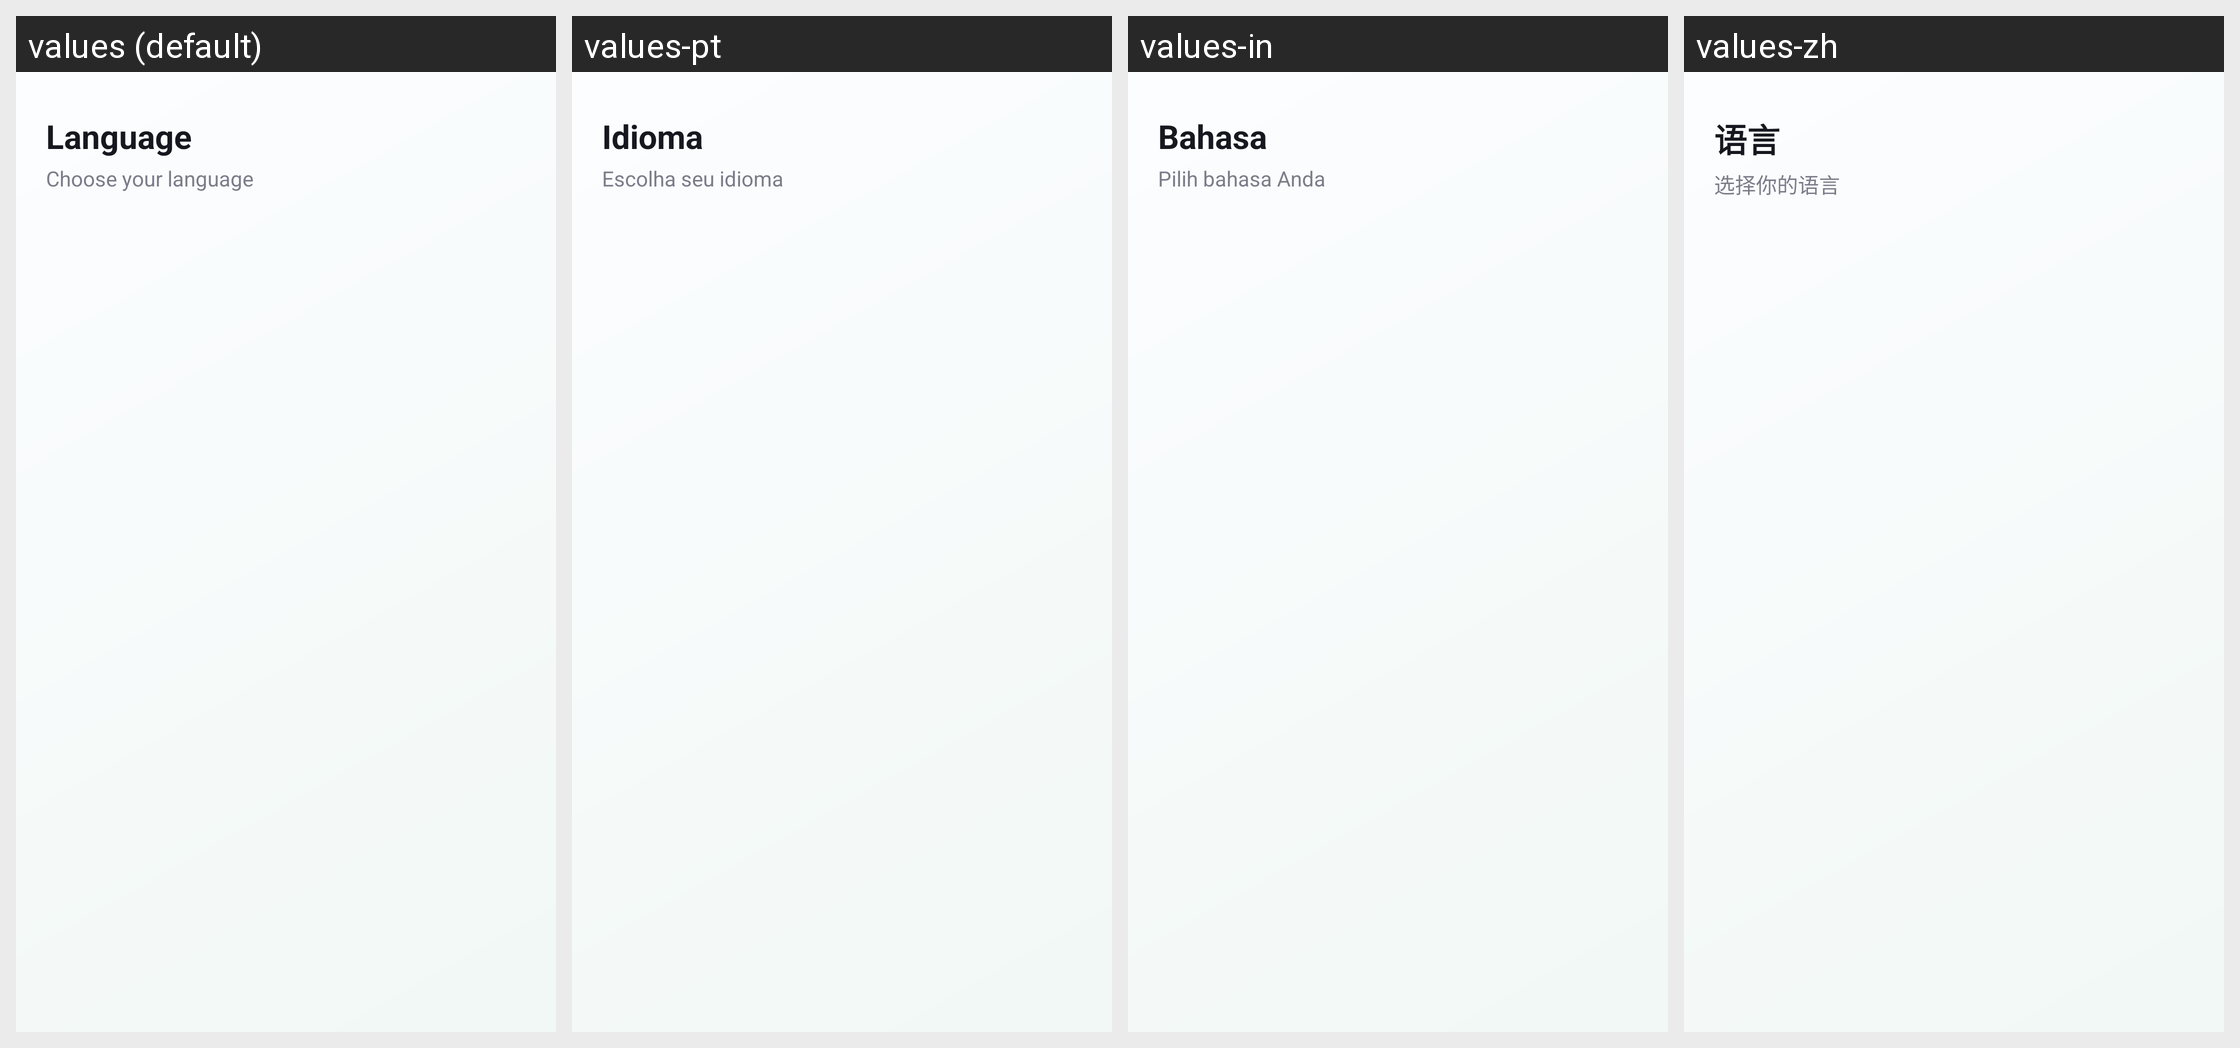

Here is an Android app screen in its default locale and in the app's own translations. Write out the translated-string differences for the strings that appear on this screen.
Android screen res/layout/activity_language_fo1.xml rendered under 4 locales, left to right: values (default), values-pt, values-in, values-zh. Device: Nexus 5 (rendered at 1080×1920; each locale shown at half size, 540×960, under a caption strip naming it); theme Theme.HairStyleAI.
Other locales in the repository, not shown: values-de, values-es, values-fr, values-hi, values-ja, values-ko, values-vi.
Strings drawn on this screen, with the default value and each locale's value (text and hints the layout hard-codes, and strings that could not be matched under every locale, appear in the picture but are not listed):

language_title
  values: Language
  values-pt: Idioma
  values-in: Bahasa
  values-zh: 语言

language_subtitle
  values: Choose your language
  values-pt: Escolha seu idioma
  values-in: Pilih bahasa Anda
  values-zh: 选择你的语言
